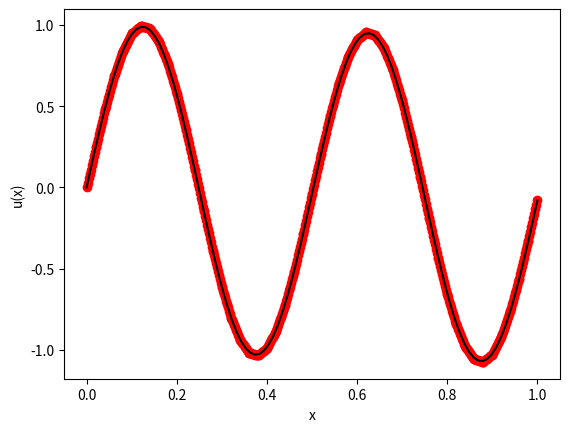

The matplotlib source for this figure:
# -*- coding: utf-8 -*-
"""FEM1D_v2.ipynb

Automatically generated by Colaboratory.

Original file is located at
    https://colab.research.google.com/<link-removed>

Solves the following differential equation

  ```-d/dx (p(x) du/dx) + q(x)*u  =  f(x)```

by the Finite Element Method (FEM) using linear basis functions.

```u``` is an unknown function defined on ```[x0, x1]```, and ```p```, ```q``` and ```f``` are known functions of ```x```.

Essential boundary condition is applied at the left end.

Natural   boundary condition is applied at the right end.

---

Standard imports.
"""

import numpy as np
import matplotlib.pyplot as plt

from scipy.sparse import csr_matrix
from scipy.sparse import lil_matrix
from scipy.sparse.linalg import spsolve

import sys

"""Analytical solution."""

def exact(x):
  return (4. * np.pi - (16. * np.pi * np.pi + 1.) / (4. * np.pi)) * x +  np.sin ( 4. * np.pi * x )

"""Gaussian quadrature function."""

def gaussianQuadrature(ngp):

  gaussPoints       = np.zeros((ngp, 1))
  gaussWeights      = np.zeros((ngp, 1))
  
  # --- 1 Gauss point
  if (ngp == 1):       
    gaussPoints     = 0
    gaussWeights    = 2

  # --- 2 Gauss points
  elif (ngp == 2):   
    gaussPoints[0]  = - 0.577350269189625764509148780502
    gaussPoints[1]  =   0.577350269189625764509148780502

    gaussWeights[0] = 1.0
    gaussWeights[1] = 1.0

  # --- 3 Gauss points
  elif (ngp == 3):    

    gaussPoints[0]  = - 0.774596669241483377035853079956
    gaussPoints[1]  =   0.0;
    gaussPoints[2]  =   0.774596669241483377035853079956

    gaussWeights[0] = 5.0 / 9.0
    gaussWeights[1] = 8.0 / 9.0
    gaussWeights[2] = 5.0 / 9.0
    
  # --- 4 Gauss points
  elif (ngp == 4): 

    gaussPoints[0]  = - 0.861136311594052575223946488893
    gaussPoints[1]  = - 0.339981043584856264802665759103
    gaussPoints[2]  =   0.339981043584856264802665759103
    gaussPoints[3]  =   0.861136311594052575223946488893

    gaussWeights[0] = 0.347854845137453857373063949222
    gaussWeights[1] = 0.652145154862546142626936050778
    gaussWeights[2] = 0.652145154862546142626936050778
    gaussWeights[3] = 0.347854845137453857373063949222

  # --- 5 Gauss points
  elif (ngp == 5): 

    gaussPoints[0]  = - 0.906179845938663992797626878299
    gaussPoints[1]  = - 0.538469310105683091036314420700
    gaussPoints[2]  =   0.0
    gaussPoints[3]  =   0.538469310105683091036314420700
    gaussPoints[4]  =   0.906179845938663992797626878299

    gaussWeights[0] = 0.236926885056189087514264040720
    gaussWeights[1] = 0.478628670499366468041291514836
    gaussWeights[2] = 0.568888888888888888888888888889
    gaussWeights[3] = 0.478628670499366468041291514836
    gaussWeights[4] = 0.236926885056189087514264040720

  else:

    print("\nGaussian quadrature - Fatal error! \n")
    print("Illegal number of Gauss points = ", ngp, "\n")
    print("Legal values are 1 to 5.\n")
    sys.exit()

  return gaussPoints, gaussWeights

"""Linear basis functions calculation."""

def LinearBasisFunctions1D(xi):

  # --- Calculate the two basis functions at the natural coordinate xi
  N1e  = (1 / 2) * (1 - xi)
  N2e  = (1 / 2) * (xi + 1)
  Ne   = np.array([N1e, N2e])

  # --- Calculate the derivatives of the basis function with respect to natural coordinate xi
  dN1e = -1 / 2
  dN2e = 1 / 2
  dNe  = np.array([dN1e, dN2e])

  return Ne, dNe

"""```p(x)``` function."""

def p(x):

  return 1.0

"""```f(x)``` function."""

def ff(x):

  return (16 * np.pi * np.pi + 1) * np.sin(4 * np.pi * x)

"""Linear system solution function."""

def SolveSystem(K, f, globalIndicesSpecifiedValues, specifiedDegreesOfFreedom):

  dof = f.size                    # --- Extract the total number of degreess-of-freedom                   

  # --- Separate the degrees of freedom to the boundary condition points
  #     C = setdiff(A,B) for vectors A and B, returns the values in A that are not in B with no 
  #     repetitions. C will be sorted.
  df = np.setdiff1d(range(dof), globalIndicesSpecifiedValues)

  # Kf = csr_matrix((dof - 1, dof - 1))
  Kf = lil_matrix((dof - 1, dof - 1))
  for p in range(dof - 1):
    for q in range(dof - 1):
      if (K[df[p], df[q]] != 0):
        Kf[p, q] = K[df[p], df[q]]

  Rf = f[df] - K[df, globalIndicesSpecifiedValues] * specifiedDegreesOfFreedom

  # --- Solve the linear system of equations using Gauss elimination. Other (possibly more efficient)
  #     solution schemes are possible, taking also advantage of the sparse matrix data structure.
  dfVals = spsolve(Kf.tocsr(), Rf)

  d = np.zeros((dof, 1))                  # --- Restore the solution vector
  d[globalIndicesSpecifiedValues] = specifiedDegreesOfFreedom
  d[df, 0]   = dfVals;

  return d

"""Assemble global matrix function."""

def AssembleGlobalMatrix(e, Ke, fe):

  global numNodesPerElement, connectivityMatrix, f, I, J, X, ntriplets

  for ii in range(numNodesPerElement):                          # --- Loop over all the nodes of the e-th element
    
    globalIndexii = connectivityMatrix[e, ii]                   # --- Global index of the ii-th local node of the e-th element
       
    if (fe[ii] != 0):
        f[globalIndexii] = f[globalIndexii] + fe[ii]            # --- Assemble load
        
    for jj in range(numNodesPerElement):                        # --- Loop over all the nodes of the e-th element
        
        globalIndexjj = connectivityMatrix[e, jj]               # --- Global index of the ii-th local node of the e-th element
            
        # --- If the element (ii, jj) of the stiffness matrix of the e-th element is different from zero, then add a triplet
        if (Ke[ii, jj] != 0):                            
            
            ntriplets = ntriplets + 1
                                        
            # --- Manually increase the size of the I, J, X arrays if needed, namely, it ntriplets > len. 
            #     The below approach speeds up this process. All the values of these arrays 
            #     between len and 2*len are set to zero and the length of these arrays is increased to 2*len    
            lenX = X.size                 
            if (ntriplets >= X.size): 
                I.resize((2 * lenX, 1))
                J.resize((2 * lenX, 1))
                X.resize((2 * lenX, 1))
                I[2 * lenX - 1] = 0
                J[2 * lenX - 1] = 0      
                X[2 * lenX - 1] = 0      

            I[ntriplets] = globalIndexii
            J[ntriplets] = globalIndexjj
            X[ntriplets] = Ke[ii, jj]

"""Parameters"""

x0                      = 0.0                                   # --- Left end of the 1D domain
x1                      = 1.0                                   # --- Right end of the 1D domain

numElements             = 50                                    # --- Total number of elements

totalNumNodes           = numElements + 1                       # --- Total number of nodes
numNodesPerElement      = 2                                     # --- Number of nodes per element
     
numberGaussPoints       = 2                                     # --- Number of Gauss points

"""Nodes and connectivity matrix."""

globalNodes             = np.linspace(x0, x1, totalNumNodes)    # --- Global node coordinates

# --- Connectivity matrix
connectivityMatrix      = np.zeros((numElements, numNodesPerElement), dtype = np.int32)              
     
# --- Loop over all elements
for e in range(numElements):
    connectivityMatrix[e, 0] = e       
    connectivityMatrix[e, 1] = e + 1

"""Global matrices and vectors."""

f                         = np.zeros((totalNumNodes, 1))          # --- Global force vector
d                         = np.zeros((totalNumNodes, 1))          # --- Global solution vector

gaussPoints, gaussWeights = gaussianQuadrature(numberGaussPoints)     # --- Return Gauss quadrature points and weights                      

# --- Triplet for assembling the sparse matrix
I           = np.zeros((numNodesPerElement * totalNumNodes, 1), dtype = np.int32)       # --- Row indices of non-zero entries
J           = np.zeros((numNodesPerElement * totalNumNodes, 1), dtype = np.int32)       # --- Column indices of non-zero entries
X           = np.zeros((numNodesPerElement * totalNumNodes, 1))                         # --- Non-zero entries matrix

ntriplets   = -1                                                      # --- Global variable to trace the index

############
# FEM LOOP #
############
for e in range(numElements):     # --- Loop over the elements

  Ke = np.zeros((numNodesPerElement, numNodesPerElement))             # --- Element stiffness matrix
  fe = np.zeros((numNodesPerElement, 1))                              # --- Element force (load) vector 

  globalNodeNumbers = connectivityMatrix[e, :]                        # --- Global node numbers corresponding to the current element 
  xe                = globalNodes[globalNodeNumbers]                  # --- Global coordinates of the element nodes as a column vector

  # --- Calculate the element integral
  for kk in range(gaussPoints.size):    # --- Loop over all the Gauss points

    Ne, dNe       = LinearBasisFunctions1D(gaussPoints[kk])           # --- Return the 1D linear basis functions along with their derivatives with respect to local coordinates xi at Gauss points

    x             = np.matmul(xe, Ne)                                 # --- Global coordinate (here x) of the current integration point

    Jacobian      = np.matmul(xe, dNe)                                # --- Jacobian dx / dxi

    JacxW         = Jacobian * gaussWeights[kk]                       # --- Calculate the integration weight

    B             = np.reshape(dNe / Jacobian, (numberGaussPoints, 1))   # --- Calculate the derivatives of the basis functions with respect to x direction 

    Ke            = Ke + np.matmul(B, np.transpose(p(x) * B)) * JacxW

    fe            = fe + ff(x) * Ne * JacxW

  AssembleGlobalMatrix(e, Ke, fe)                                     # --- Assemble global matrix

"""Constructs the global stiffness matrix in sparse format using ```I, J, X```. Any elements of s that have duplicate values of ```i``` and ```j``` are added together. Accordingly, if there are duplicates (which a finite element matrix always has) the duplicates are summed, which is exactly what we want when assembling a finite-element matrix."""

X = np.reshape(X[0 : (ntriplets + 1)], ((ntriplets + 1),))
I = np.reshape(I[0 : (ntriplets + 1)], ((ntriplets + 1),))
J = np.reshape(J[0 : (ntriplets + 1)], ((ntriplets + 1),))
K = csr_matrix((X, (I, J)))

"""Apply boundary conditions."""

# --- Essential boundary condition (u specified) at first end
globalIndicesSpecifiedValues = 0        # --- Global indices with specified values
specifiedDegreesOfFreedom    = 0        # --- Specified degrees of freedom values

# --- Natural boundary condition (du / dn specified) at the second end
x = globalNodes[totalNumNodes - 1]      # --- Global coordinate of second end
value = 4 * np.pi * np.cos(4 * np.pi);
f[totalNumNodes - 1] = f[totalNumNodes - 1] + p(x) * value;

"""Solve the linear system.

"""

d = SolveSystem(K, f, globalIndicesSpecifiedValues, specifiedDegreesOfFreedom)

"""Post processing."""

numPlotPointsPerElement  = 10                                             # --- Number of plot points per element

plotPoints               = np.linspace(-1, 1, numPlotPointsPerElement)    # --- Global node coordinates

numberGaussPoints        = 2                                              # --- Number of Gauss points

uniformNorm              = 0.0
l2DifferenceNorm         = 0.0                   
l2Norm                   = 0.0

x_plot = np.zeros((numElements * numPlotPointsPerElement, ))
u_plot = np.zeros((numElements * numPlotPointsPerElement, ))

gaussPoints, gaussWeights = gaussianQuadrature(numberGaussPoints)         # --- Return Gauss quadrature points and weights                      

count = 0
for e in range(numElements):         # --- Loop over the elements

  globalNodeNumbers = connectivityMatrix[e, :]                        # --- Global node numbers corresponding to the current element 
  xe                = globalNodes[globalNodeNumbers]                  # --- Global coordinates of the element nodes as a column vector

  de                = d[globalNodeNumbers]                            # --- Restores the node values

  # --- Loop over all the points for plotting
  for kk in range(numPlotPointsPerElement):

    Ne, _ = LinearBasisFunctions1D(plotPoints[kk])        # --- Return the 1D linear basis functions along with their derivatives with respect to local coordinates xi at 
      
    x  = np.matmul(xe, Ne)                                # --- Global coordinate (here x) of the current integration point
      
    uh = np.matmul(Ne, de)                                # --- Unknown value at plot points

    x_plot[count] = x
    u_plot[count] = uh

    count = count + 1

  # --- Loop over all the Gauss points for error analysis
  for kk in range(gaussPoints.size):        

    Ne, dNe       = LinearBasisFunctions1D(gaussPoints[kk])       # --- Return the 1D linear basis functions along with their derivatives with respect to local coordinates xi at 
                                                                  #     Gauss points
           
    x             = np.matmul(xe, Ne)                             # --- Global coordinate (here x) of the current integration point
                                      
    Jacobian      = np.matmul(xe, dNe)                            # --- Jacobian dx / dxi

            
    JacxW         = Jacobian * gaussWeights[kk]                   # --- Calculate the integration weight
            
    u_exact       = exact(x);                                     # --- Analytical solution

    uh            = np.matmul(np.reshape(de, (1, de.size)), Ne)   # --- Finite element solution at the Gauss points

    # --- Uniform norm
    error = np.abs(uh - u_exact)
    if (error > uniformNorm):
      uniformNorm = error     

    l2DifferenceNorm = l2DifferenceNorm + (u_exact - uh) * (u_exact - uh) * JacxW
    l2Norm           = l2Norm + u_exact * u_exact * JacxW

x_exact = np.linspace(globalNodes[0], globalNodes[totalNumNodes - 1], 100)
u_exact = exact(x_exact)

plt.scatter(x_plot, u_plot, color = 'r')
plt.plot(x_exact, u_exact, color = 'k')
plt.xlabel('x')
plt.ylabel('u(x)')
plt.show()

print("Uniform norm: ", uniformNorm)
print("Percentage root mean square error: ", 100. * l2DifferenceNorm)